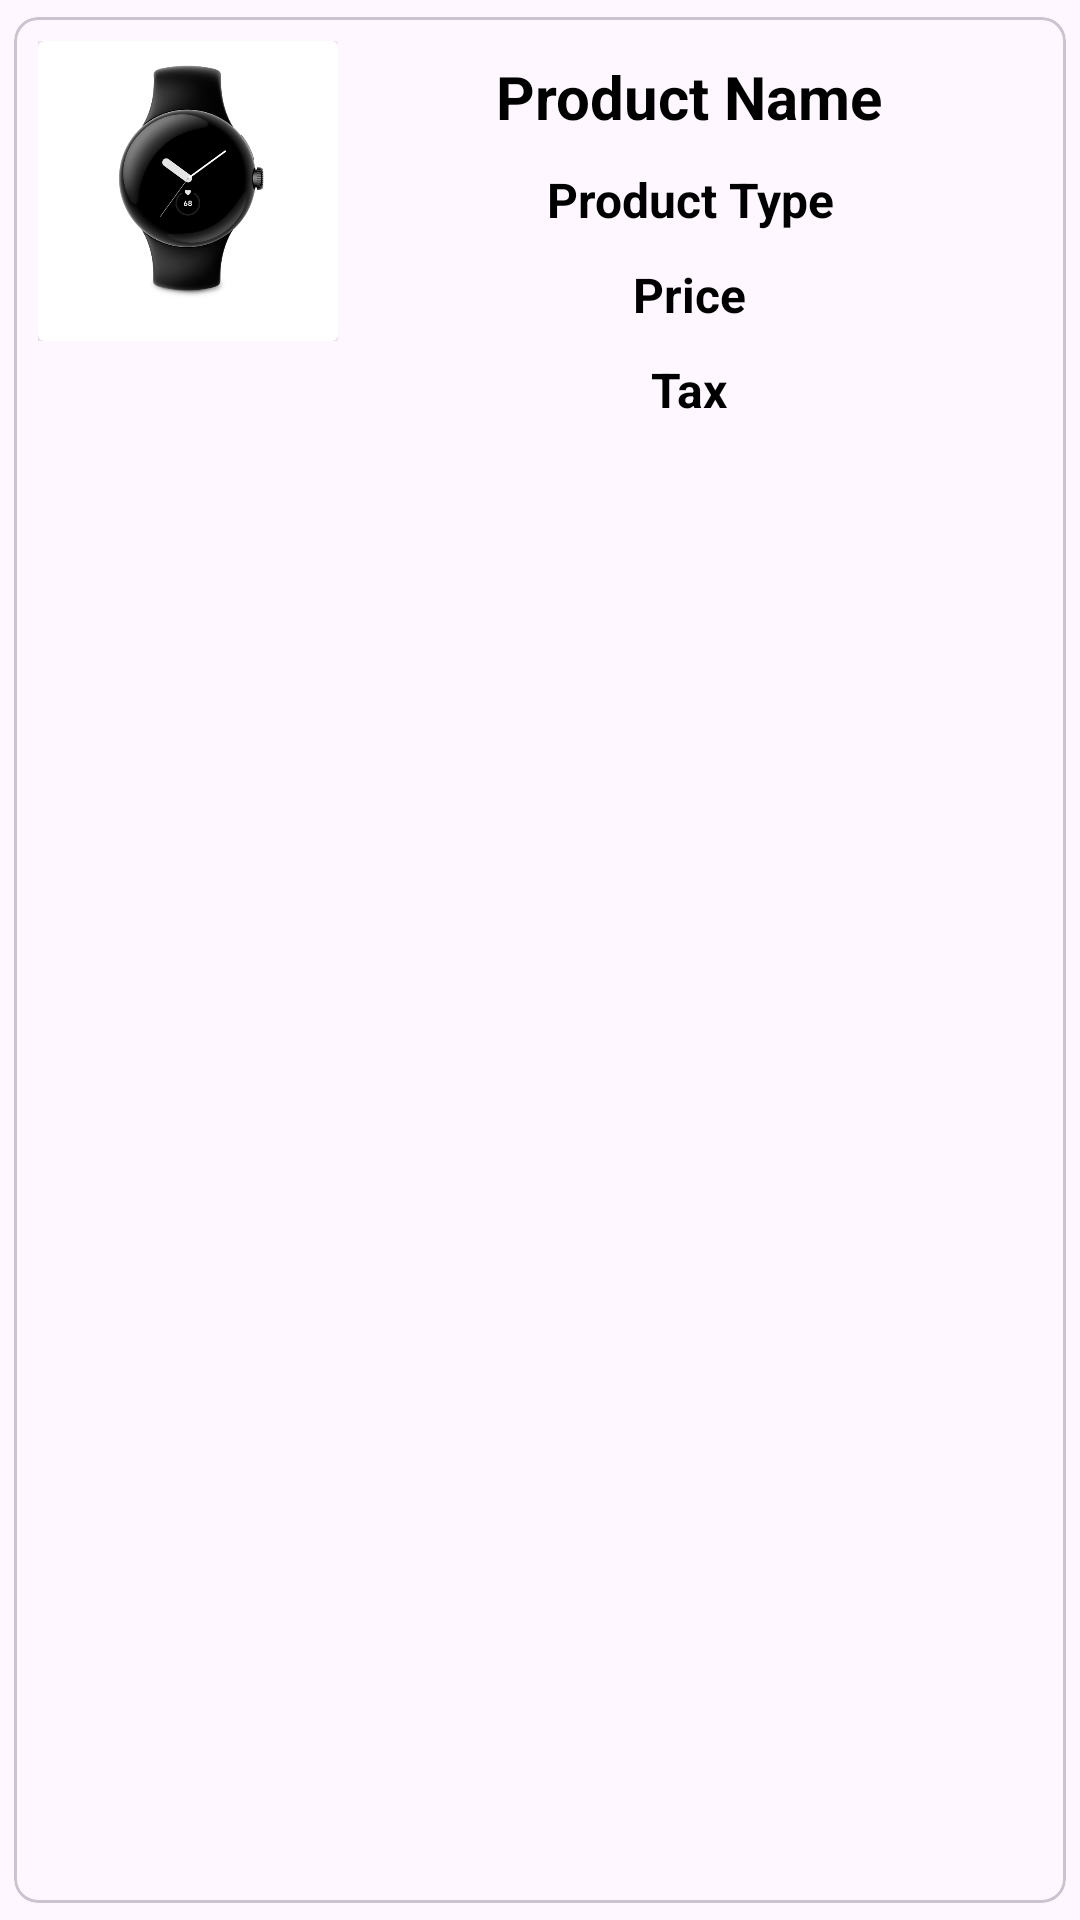

Produce the Android XML layout that renders to this screen, including the resource entries it uses.
<!-- AndroidManifest.xml: application theme Theme.SwipeAssignmentByMustafa -->
<!-- res/layout/each_item.xml -->
<?xml version="1.0" encoding="utf-8"?>

<com.google.android.material.card.MaterialCardView xmlns:android="http://schemas.android.com/apk/res/android"
    android:layout_width="match_parent"
    android:layout_height="wrap_content"
    xmlns:app="http://schemas.android.com/apk/res-auto"
    app:cardCornerRadius="8dp"
    android:elevation="12dp"
    app:cardUseCompatPadding="true">

    <androidx.appcompat.widget.LinearLayoutCompat
        android:layout_width="match_parent"
        android:layout_height="wrap_content"
        android:padding="8dp"
        android:orientation="horizontal">

        <LinearLayout
            android:layout_width="wrap_content"
            android:layout_height="wrap_content"
            android:layout_gravity="start"
            android:orientation="horizontal">

        <androidx.cardview.widget.CardView
            android:layout_width="100dp"
            android:layout_height="100dp"
            android:gravity="center">


            <ImageView
                android:id="@+id/productImage"
                android:layout_width="match_parent"
                android:layout_height="match_parent"
                android:src="@drawable/watch_default"
                android:scaleType="fitXY" />


        </androidx.cardview.widget.CardView>

        </LinearLayout>

        <LinearLayout
            android:layout_width="match_parent"
            android:layout_height="wrap_content"
            android:orientation="vertical"
            android:gravity="center">

        <TextView
            android:text="Product Name"
            android:id="@+id/productName"
            android:layout_margin="5dp"
            android:layout_width="wrap_content"
            android:layout_height="match_parent"
            android:textSize="20sp"
            android:textStyle="bold"
            android:textColor="@color/black"
            android:gravity="center_horizontal"
           />

        <TextView
            android:text="Product Type"
            android:id="@+id/productType"
            android:layout_width="wrap_content"
            android:layout_height="match_parent"
            android:layout_margin="5dp"
            android:textSize="16sp"
            android:textStyle="bold"
            android:textColor="@color/black"
            android:gravity="center_horizontal"
            />

            <TextView
                android:text="Price"
                android:id="@+id/productPrice"
                android:layout_width="wrap_content"
                android:layout_height="match_parent"
                android:layout_margin="5dp"
                android:textSize="16sp"
                android:textStyle="bold"
                android:textColor="@color/black"
                android:gravity="center_horizontal"
                />

            <TextView
                android:text="Tax"
                android:id="@+id/productTax"
                android:layout_width="wrap_content"
                android:layout_height="match_parent"
                android:layout_margin="5dp"
                android:textSize="16sp"
                android:textStyle="bold"
                android:textColor="@color/black"
                android:gravity="center_horizontal"
                />

        </LinearLayout>



    </androidx.appcompat.widget.LinearLayoutCompat>



</com.google.android.material.card.MaterialCardView>
<!-- resources referenced by this layout -->
<resources>
  <!-- drawable watch_default: png bitmap (drawable, 39404 bytes) -->
  <style name="Theme.SwipeAssignmentByMustafa" parent="Base.Theme.SwipeAssignmentByMustafa" />
  <style name="Base.Theme.SwipeAssignmentByMustafa" parent="Theme.Material3.DayNight.NoActionBar">
          
          
      </style>
  <!-- not gathered from this repository: default colours our renderer supplied (Android Studio template values) -->
  <color name="black">#FF000000</color>
</resources>
